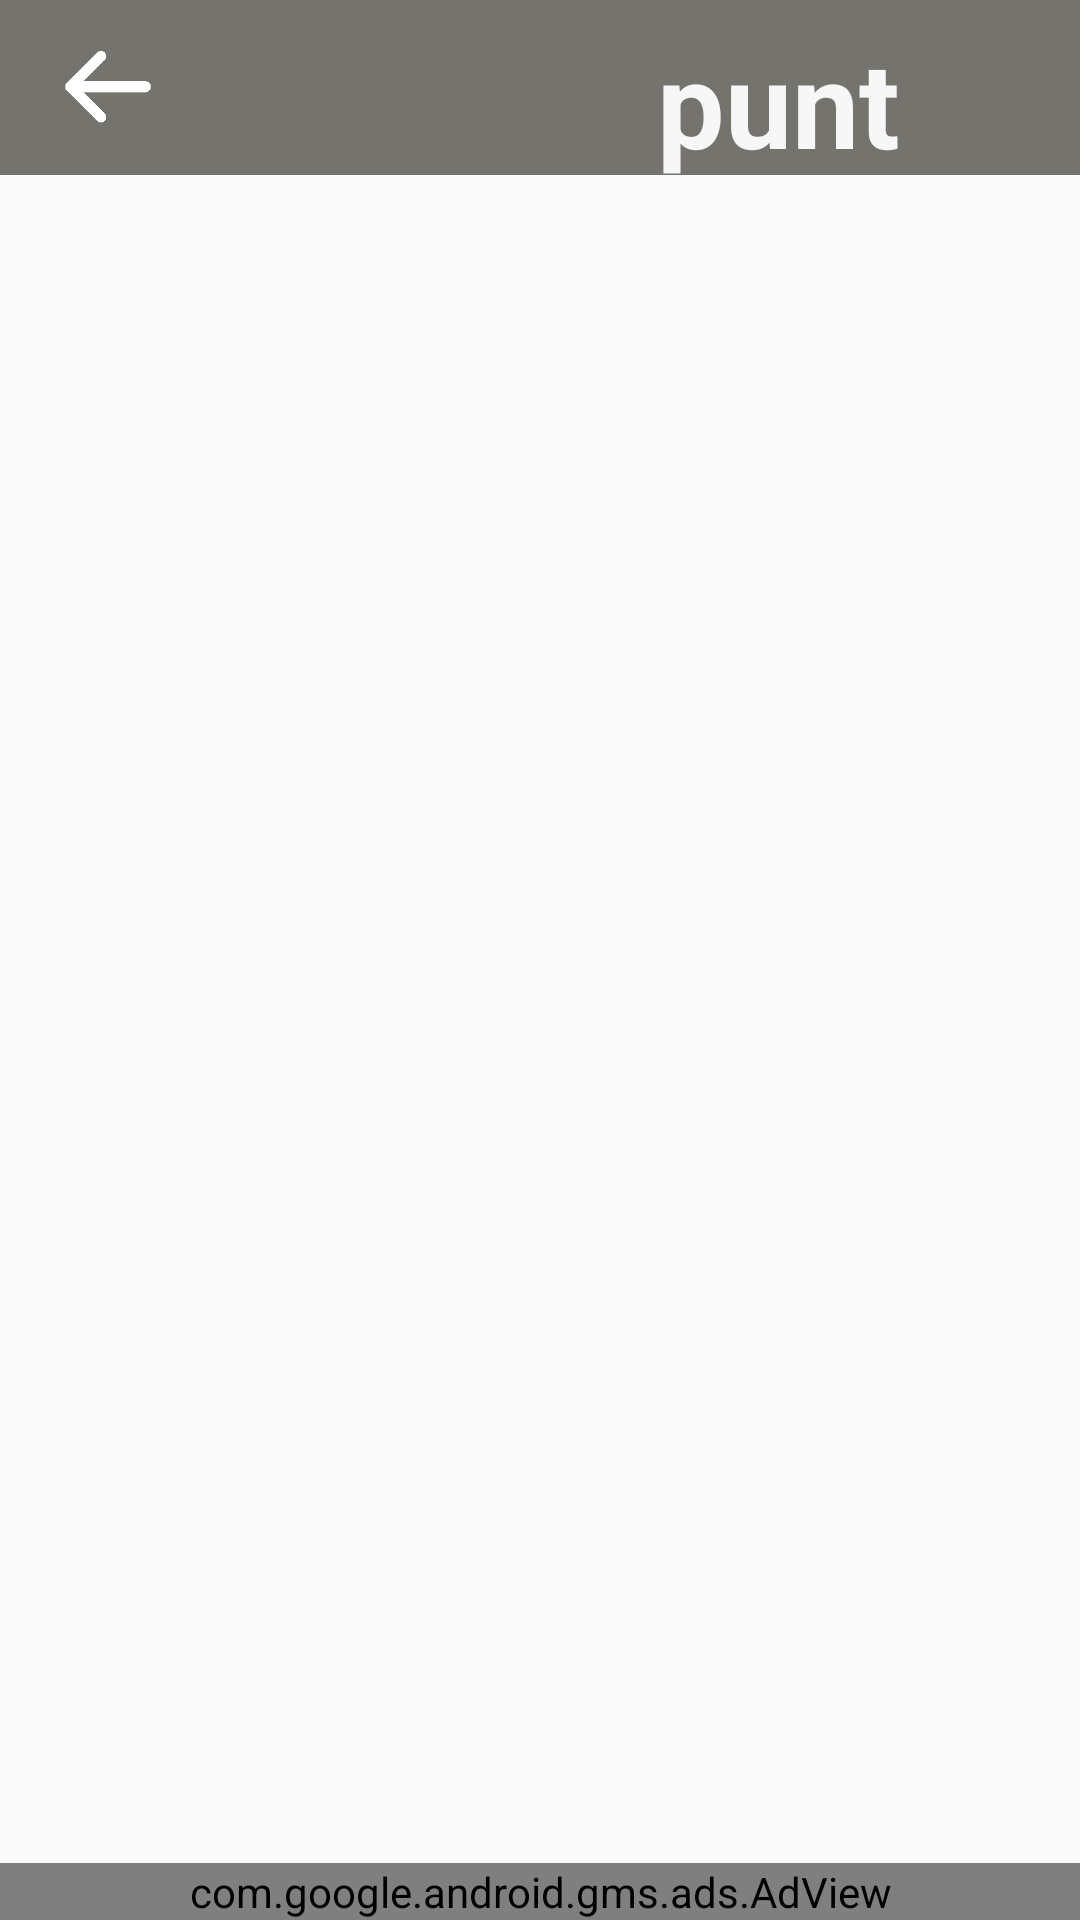

Here is an Android app screen rendered from its layout file. Give the layout XML and the strings, colors and styles it references.
<!-- AndroidManifest.xml: application theme AppTheme -->
<!-- res/layout/activity_nivel.xml -->
<?xml version="1.0" encoding="utf-8"?>
<RelativeLayout xmlns:android="http://schemas.android.com/apk/res/android"
    xmlns:ads="http://schemas.android.com/apk/res-auto"
    android:layout_width="match_parent"
    android:layout_height="match_parent"
    android:layout_gravity="center"
    android:background="@drawable/fondonivel"
    android:gravity="center"
    android:orientation="vertical">

    <include layout="@layout/barra" />

    <LinearLayout
        android:layout_width="wrap_content"
        android:layout_height="wrap_content"
        android:layout_gravity="center"
        android:layout_marginTop="40dp"
        android:gravity="center"
        android:orientation="vertical">

        <android.support.v4.view.ViewPager
            android:id="@+id/viewpager"
            android:layout_width="match_parent"
            android:layout_height="match_parent"
            android:gravity="center" />


    </LinearLayout>


    <com.google.android.gms.ads.AdView xmlns:ads="http://schemas.android.com/apk/res-auto"
        android:id="@+id/adView"
        android:layout_width="match_parent"
        android:layout_height="wrap_content"

        android:layout_alignParentBottom="true"
        android:layout_alignParentLeft="true"
        android:layout_alignParentStart="true"
        android:layout_gravity="center"
        ads:adSize="SMART_BANNER"
        ads:adUnitId="ca-app-pub-1984616735532779/4928238995" />

</RelativeLayout>
<!-- res/layout/barra.xml (included above) -->
<?xml version="1.0" encoding="utf-8"?>
<android.support.v7.widget.Toolbar xmlns:android="http://schemas.android.com/apk/res/android"
    xmlns:app="http://schemas.android.com/apk/res-auto"
    android:id="@+id/toolbar"
    android:layout_width="match_parent"
    android:layout_height="wrap_content"
    android:background="@color/gray"
    android:minHeight="?attr/actionBarSize"
    app:popupTheme="@style/ThemeOverlay.AppCompat.Light"
    app:theme="@style/ThemeOverlay.AppCompat.Dark.ActionBar">

    <Button
        android:id="@+id/atras"
        android:layout_width="40dp"
        android:layout_height="40dp"
        android:layout_gravity="start"
        android:background="@drawable/atras"
        android:onClick="onClick" />

    <LinearLayout
        android:layout_width="match_parent"
        android:layout_height="wrap_content"
        android:layout_gravity="center"
        android:gravity="right"
        android:orientation="horizontal">


        <TextView
            android:layout_marginTop="5dp"
            android:id="@+id/txtestrella"
            android:layout_width="wrap_content"
            android:layout_height="wrap_content"
            android:text="punt"
            android:gravity="center"
            android:layout_gravity="center"
            android:textColor="#f8f7f7"
            android:textSize="40sp"
            android:textStyle="bold" />

        <Button
            android:layout_width="40dp"
            android:layout_height="40dp"
            android:layout_gravity="center"
            android:layout_marginRight="20dp"
            android:background="@drawable/star"
            android:gravity="center" />


    </LinearLayout>

</android.support.v7.widget.Toolbar>
<!-- resources referenced by this layout -->
<resources>
  <color name="gray">#75736e</color>
  <!-- drawable atras: png bitmap (drawable, 2275 bytes) -->
  <style name="AppTheme" parent="Base.Theme.AppCompat.Light.DarkActionBar">
          
          <item name="colorPrimary">@color/colorPrimary</item>
          <item name="colorPrimaryDark">@color/colorPrimaryDark</item>
          <item name="colorAccent">@color/colorAccent</item>
      </style>
  <color name="colorPrimary">#3F51B5</color>
  <color name="colorPrimaryDark">#303F9F</color>
  <color name="colorAccent">#FF4081</color>
</resources>
